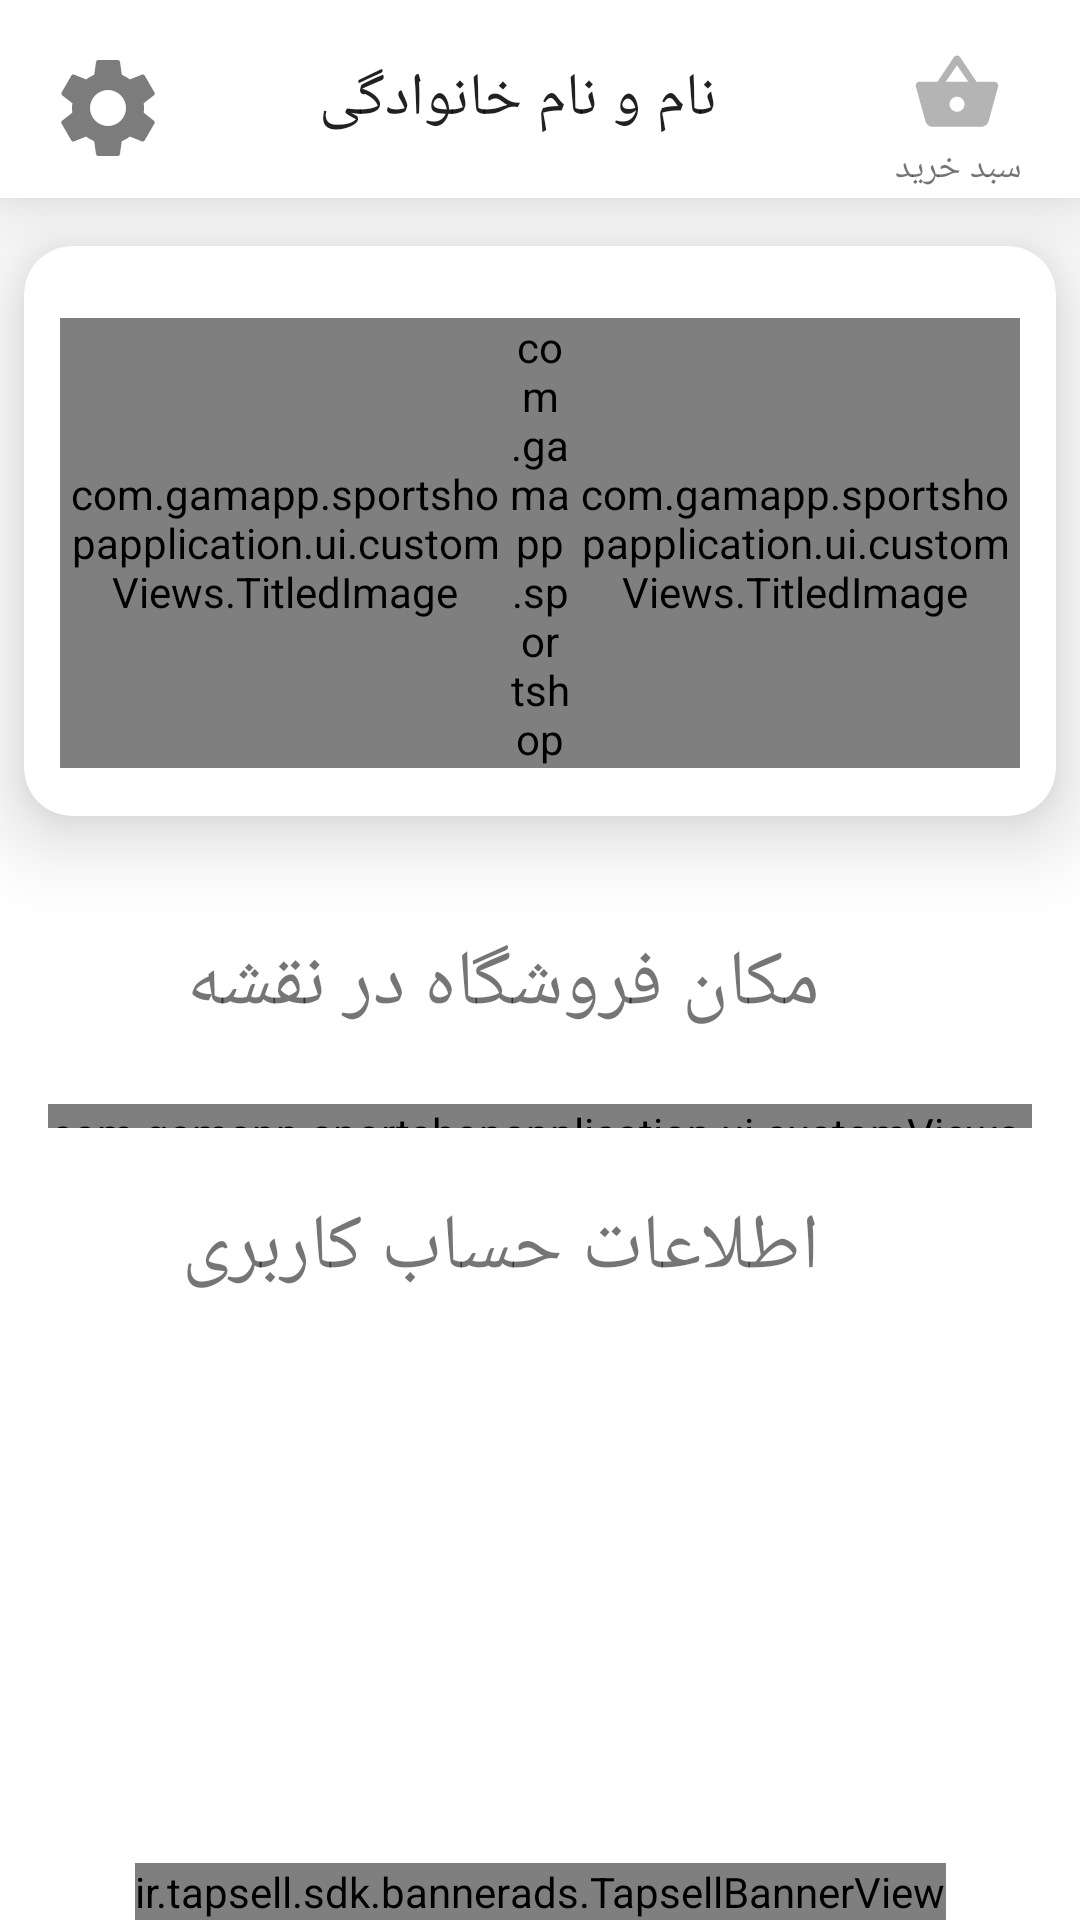

Android layout source for this screen:
<!-- AndroidManifest.xml: application theme Theme.SportShopApplication -->
<!-- res/layout/main_customer_page_fragment.xml -->
<?xml version="1.0" encoding="utf-8"?>
<androidx.constraintlayout.widget.ConstraintLayout xmlns:android="http://schemas.android.com/apk/res/android"
    xmlns:app="http://schemas.android.com/apk/res-auto"
    xmlns:tools="http://schemas.android.com/tools"
    android:layout_width="match_parent"
    android:layout_height="match_parent"
    android:background="@color/white"
    android:clickable="true"
    android:focusable="true">

    <com.google.android.material.card.MaterialCardView
        android:id="@+id/toolbar"
        android:layout_width="match_parent"
        android:layout_height="wrap_content"
        app:cardCornerRadius="0dp"
        app:cardElevation="16dp"
        app:layout_constraintTop_toTopOf="parent">

        <androidx.constraintlayout.widget.ConstraintLayout
            android:layout_width="match_parent"
            android:layout_height="wrap_content">

            <include
                android:id="@+id/basket_view"
                layout="@layout/basket_tab_view"
                android:layout_width="50dp"
                android:layout_height="50dp"
                android:layout_marginTop="16dp"
                android:layout_marginEnd="16dp"
                app:layout_constraintEnd_toEndOf="parent"
                app:layout_constraintTop_toTopOf="parent" />

            <FrameLayout
                android:id="@+id/basket_btn"
                android:layout_width="0dp"
                android:layout_height="0dp"
                android:background="@null"
                android:clickable="true"
                android:focusable="true"
                app:layout_constraintBottom_toBottomOf="@id/basket_view"
                app:layout_constraintEnd_toEndOf="@+id/basket_view"
                app:layout_constraintStart_toStartOf="@id/basket_view"
                app:layout_constraintTop_toTopOf="@id/basket_view" />

            <ImageView
                android:id="@+id/setting_btn"
                android:layout_width="40dp"
                android:layout_height="40dp"
                android:layout_marginStart="16dp"
                android:layout_marginTop="16dp"

                android:clickable="true"
                android:focusable="true"
                android:src="@drawable/setting_ic"
                app:layout_constraintStart_toStartOf="parent"
                app:layout_constraintTop_toTopOf="parent" />

            <TextView
                android:id="@+id/user_name"
                android:layout_width="0dp"
                android:layout_height="0dp"
                android:gravity="center"
                android:text=" نام و نام خانوادگی"
                android:textAppearance="@style/TextAppearance.AppCompat.Large"
                app:autoSizeMaxTextSize="20sp"
                app:autoSizeMinTextSize="12sp"
                app:autoSizeTextType="uniform"
                app:layout_constraintBottom_toBottomOf="parent"
                app:layout_constraintEnd_toStartOf="@id/basket_btn"
                app:layout_constraintStart_toEndOf="@id/setting_btn"
                app:layout_constraintTop_toTopOf="parent" />
        </androidx.constraintlayout.widget.ConstraintLayout>
    </com.google.android.material.card.MaterialCardView>


    <View
        android:id="@+id/line1_one"
        android:layout_width="match_parent"
        android:layout_height="8dp"
        android:layout_marginTop="8dp"
        android:layout_marginBottom="8dp"
        android:background="@color/secondaryLightColor"
        app:layout_constraintTop_toBottomOf="@id/toolbar" />


    <com.google.android.material.card.MaterialCardView
        android:id="@+id/main_scroll_view"
        android:layout_width="match_parent"
        android:layout_height="wrap_content"
        android:layout_marginStart="8dp"
        android:layout_marginEnd="8dp"
        app:cardCornerRadius="16dp"
        app:cardElevation="16dp"
        app:layout_constraintEnd_toEndOf="parent"
        app:layout_constraintStart_toStartOf="parent"
        app:layout_constraintTop_toBottomOf="@id/line1_one">

        <ScrollView
            android:layout_width="match_parent"
            android:layout_height="wrap_content">

            <LinearLayout
                android:id="@+id/linearLayout"
                android:layout_width="match_parent"
                android:layout_height="wrap_content"
                android:gravity="center"
                android:layoutDirection="rtl"
                android:orientation="horizontal"
                android:paddingTop="24dp"
                android:paddingBottom="16dp">

                <com.gamapp.sportshopapplication.ui.customViews.TitledImage
                    android:id="@+id/buy_history_btn"
                    android:layout_width="150dp"
                    android:layout_height="150dp"
                    android:clickable="true"
                    android:focusable="true"
                    android:foreground="@drawable/light_ripple"
                    app:image_weight="3"
                    app:src="@drawable/client_product_v_light_green"
                    app:title="تاریخچه خرید های شما"
                    app:title_weight="1" />

                <com.gamapp.sportshopapplication.ui.customViews.BorderLine
                    android:layout_width="20dp"
                    android:layout_height="match_parent"
                    app:line_width="1px"
                    app:orientation="vertical" />

                <com.gamapp.sportshopapplication.ui.customViews.TitledImage
                    android:id="@+id/canceled_buy_btn"
                    android:layout_width="150dp"
                    android:layout_height="150dp"
                    android:clickable="true"
                    android:focusable="true"
                    android:foreground="@drawable/light_ripple"
                    app:image_weight="3"
                    app:src="@drawable/disagree_v_red"
                    app:title="لغو شده ها"
                    app:title_weight="1" />

            </LinearLayout>
        </ScrollView>
    </com.google.android.material.card.MaterialCardView>


    <View
        android:id="@+id/borderLine"
        android:layout_width="match_parent"
        android:layout_height="16dp"
        app:layout_constraintTop_toBottomOf="@id/main_scroll_view"
        android:background="@color/secondaryLightColor" />

    <ScrollView
        android:layout_width="match_parent"
        android:layout_height="0dp"
        app:layout_constraintBottom_toTopOf="@+id/adContainer"
        app:layout_constraintTop_toBottomOf="@+id/borderLine"
        app:layout_constraintVertical_bias="0">

        <LinearLayout
            android:layout_width="match_parent"
            android:layout_height="wrap_content"
            android:layout_marginStart="16dp"
            android:layout_marginEnd="16dp"
            android:orientation="vertical">

            <LinearLayout
                android:id="@+id/start_map_btn"
                android:layout_width="match_parent"
                android:layout_height="wrap_content"
                android:clickable="true"
                android:focusable="true"
                android:orientation="horizontal">

                <com.google.android.material.textview.MaterialTextView
                    style="@style/persian_text_style"
                    android:layout_width="0dp"
                    android:layout_height="80dp"
                    android:layout_gravity="center"
                    android:layout_weight="4"
                    android:gravity="center_vertical"
                    android:text="مکان فروشگاه در نقشه" />

                <ImageView
                    android:layout_width="0dp"
                    android:layout_height="match_parent"
                    android:layout_weight="1"
                    android:padding="16dp"
                    android:scaleType="centerInside"

                    android:src="@drawable/location_on"
                    app:tint="@color/primaryTextColor" />
            </LinearLayout>

            <com.gamapp.sportshopapplication.ui.customViews.BorderLine
                android:layout_width="match_parent"
                android:layout_height="8dp"
                app:line_width="1px"
                app:orientation="horizontal" />

            <LinearLayout
                android:id="@+id/user_account_info_Btn"
                android:layout_width="match_parent"
                android:layout_height="wrap_content"
                android:orientation="horizontal">

                <com.google.android.material.textview.MaterialTextView

                    style="@style/persian_text_style"
                    android:layout_width="0dp"
                    android:layout_height="80dp"
                    android:layout_gravity="center"
                    android:layout_weight="4"
                    android:gravity="center_vertical"
                    android:text="@string/information" />

                <ImageView
                    android:layout_width="0dp"
                    android:layout_height="match_parent"
                    android:layout_weight="1"
                    android:padding="16dp"
                    android:scaleType="centerInside"

                    android:src="@drawable/person_ic"
                    app:tint="@color/primaryTextColor" />
            </LinearLayout>

        </LinearLayout>

    </ScrollView>


    <ir.tapsell.sdk.bannerads.TapsellBannerView
        android:id="@+id/adContainer"
        android:layout_width="wrap_content"
        android:layout_height="wrap_content"
        app:layout_constraintBottom_toBottomOf="parent"
        app:layout_constraintEnd_toEndOf="parent"
        app:layout_constraintStart_toStartOf="parent"
        app:tapsell_banner_type="banner_320x100" />

    <FrameLayout
        android:elevation="32dp"
        android:id="@+id/logout_waiting_view"
        android:layout_width="match_parent"
        android:layout_height="match_parent"
        android:background="@color/transparent_black"
        android:clickable="true"
        android:focusable="true"
        android:visibility="gone">

        <LinearLayout
            android:layout_width="match_parent"
            android:layout_height="match_parent"
            android:layout_gravity="center"
            android:gravity="center"
            android:orientation="vertical">

            <TextView
                android:layout_width="match_parent"
                android:layout_height="wrap_content"
                android:layout_gravity="center"
                android:gravity="center"
                android:layoutDirection="rtl"
                android:text="@string/logouting_text"
                android:textAppearance="@style/TextAppearance.AppCompat.Medium"
                android:textColor="@color/secondaryLightColor" />

            <com.github.ybq.android.spinkit.SpinKitView
                style="@style/SpinKitView.ThreeBounce"
                android:layout_width="wrap_content"
                android:layout_height="wrap_content"
                android:layout_gravity="center"
                app:SpinKit_Color="@color/white" />

        </LinearLayout>

    </FrameLayout>

    <FrameLayout
        android:elevation="32dp"
        android:id="@+id/google_map_fragment"
        android:layout_width="match_parent"
        android:layout_height="match_parent" />

</androidx.constraintlayout.widget.ConstraintLayout>
<!-- res/layout/basket_tab_view.xml (included above) -->
<?xml version="1.0" encoding="utf-8"?>
<androidx.constraintlayout.widget.ConstraintLayout xmlns:android="http://schemas.android.com/apk/res/android"
    xmlns:app="http://schemas.android.com/apk/res-auto"
    android:layout_width="wrap_content"
    android:layout_height="wrap_content"
    xmlns:tools="http://schemas.android.com/tools">

    <TextView
        android:visibility="gone"
        android:elevation="4dp"
        android:id="@+id/selectedItemCount"
        android:layout_width="18dp"
        android:layout_height="18dp"
        android:gravity="center"
        android:text="12"
        android:lines="1"
        app:autoSizeMinTextSize="1sp"
        app:autoSizeMaxTextSize="24sp"
        app:autoSizeTextType="uniform"
        android:textColor="@color/white"
        android:background="@drawable/text_background"
        app:layout_constraintEnd_toEndOf="@id/tabItemIcon"
        app:layout_constraintBottom_toBottomOf="@id/tabItemIcon" />
    <ImageView
        style="@style/tab_layout_image"
        android:src="@drawable/basket_icon_selector"
        android:id="@+id/tabItemIcon"
        app:layout_constraintEnd_toEndOf="parent"
        app:layout_constraintStart_toStartOf="parent"
        app:layout_constraintTop_toTopOf="parent" />

    <TextView
        android:layout_width="60dp"
        android:layout_height="wrap_content"
        android:textSize="12sp"
        android:gravity="center"
        android:letterSpacing="0"
        android:text="سبد خرید"
        android:lines="1"
        app:layout_constraintBottom_toBottomOf="parent"
        app:layout_constraintEnd_toEndOf="parent"
        app:layout_constraintStart_toStartOf="parent"
        app:layout_constraintTop_toBottomOf="@id/tabItemIcon" />
</androidx.constraintlayout.widget.ConstraintLayout>
<!-- resources referenced by this layout -->
<resources>
  <color name="primaryTextColor">#7C7C7C</color>
  <color name="secondaryLightColor">#ffffff</color>
  <color name="transparent_black">#D7000000</color>
  <color name="white">#FFFFFF</color>
  <!-- drawable basket_icon_selector (drawable) -->
  <?xml version="1.0" encoding="utf-8"?>
  <selector xmlns:android="http://schemas.android.com/apk/res/android">
      <item android:drawable="@drawable/selected_basket" android:state_selected="true" />
      <item android:drawable="@drawable/un_selected_basket" android:state_selected="false" />
  </selector>
  <!-- drawable light_ripple (drawable) -->
  <?xml version="1.0" encoding="utf-8"?>
  <ripple xmlns:android="http://schemas.android.com/apk/res/android"
      android:color="@color/white">
      <item android:id="@android:id/mask">
          <shape android:shape="rectangle">
              <solid android:color="@color/white"/>
              <corners android:radius="8dp" />
          </shape>
      </item>
  </ripple>
  <!-- drawable text_background (drawable) -->
  <?xml version="1.0" encoding="utf-8"?>
  <shape android:shape="rectangle"
      xmlns:android="http://schemas.android.com/apk/res/android">
      <solid android:color="@color/primaryDarkColor"/>
      <corners android:radius="8dp"/>
  </shape>
  <string name="information">اطلاعات حساب کاربری</string>
  <string name="logouting_text">در حال خروج</string>
  <style name="persian_text_style">
          <item name="android:layoutDirection">rtl</item>
          <item name="autoSizeTextType">uniform</item>
          <item name="autoSizeMaxTextSize">26sp</item>
          <item name="autoSizeMinTextSize">12sp</item>
          <item name="android:paddingTop">8dp</item>
          <item name="android:paddingBottom">8dp</item>
          <item name="android:layout_marginStart">8dp</item>
          <item name="android:layout_marginEnd">8dp</item>
      </style>
  <style name="tab_layout_image">
          <item name="android:layout_width">30dp</item>
          <item name="android:layout_height">30dp</item>
          <item name="android:tint">#686868</item>
      </style>
  <!-- drawable selected_basket (drawable) -->
  <vector android:height="24dp" android:tint="#6064BD"
      android:viewportHeight="24" android:viewportWidth="24"
      android:width="24dp" xmlns:android="http://schemas.android.com/apk/res/android">
      <path android:fillColor="@android:color/white" android:pathData="M17.21,9l-4.38,-6.56c-0.19,-0.28 -0.51,-0.42 -0.83,-0.42 -0.32,0 -0.64,0.14 -0.83,0.43L6.79,9L2,9c-0.55,0 -1,0.45 -1,1 0,0.09 0.01,0.18 0.04,0.27l2.54,9.27c0.23,0.84 1,1.46 1.92,1.46h13c0.92,0 1.69,-0.62 1.93,-1.46l2.54,-9.27L23,10c0,-0.55 -0.45,-1 -1,-1h-4.79zM9,9l3,-4.4L15,9L9,9zM12,17c-1.1,0 -2,-0.9 -2,-2s0.9,-2 2,-2 2,0.9 2,2 -0.9,2 -2,2z"/>
  </vector>
  <!-- drawable un_selected_basket (drawable) -->
  <vector android:alpha="0.5" android:height="24dp" android:tint="#6064BD"
      android:viewportHeight="24" android:viewportWidth="24"
      android:width="24dp" xmlns:android="http://schemas.android.com/apk/res/android">
      <path android:fillColor="@android:color/white" android:pathData="M17.21,9l-4.38,-6.56c-0.19,-0.28 -0.51,-0.42 -0.83,-0.42 -0.32,0 -0.64,0.14 -0.83,0.43L6.79,9L2,9c-0.55,0 -1,0.45 -1,1 0,0.09 0.01,0.18 0.04,0.27l2.54,9.27c0.23,0.84 1,1.46 1.92,1.46h13c0.92,0 1.69,-0.62 1.93,-1.46l2.54,-9.27L23,10c0,-0.55 -0.45,-1 -1,-1h-4.79zM9,9l3,-4.4L15,9L9,9zM12,17c-1.1,0 -2,-0.9 -2,-2s0.9,-2 2,-2 2,0.9 2,2 -0.9,2 -2,2z"/>
  </vector>
  <color name="primaryDarkColor">#D7182D</color>
  <color name="primaryColor">#F00032</color>
  <color name="secondaryColor">#E6E6E6</color>
  <color name="secondaryDarkColor">#202020</color>
  <color name="secondaryTextColor">#000000</color>
</resources>
